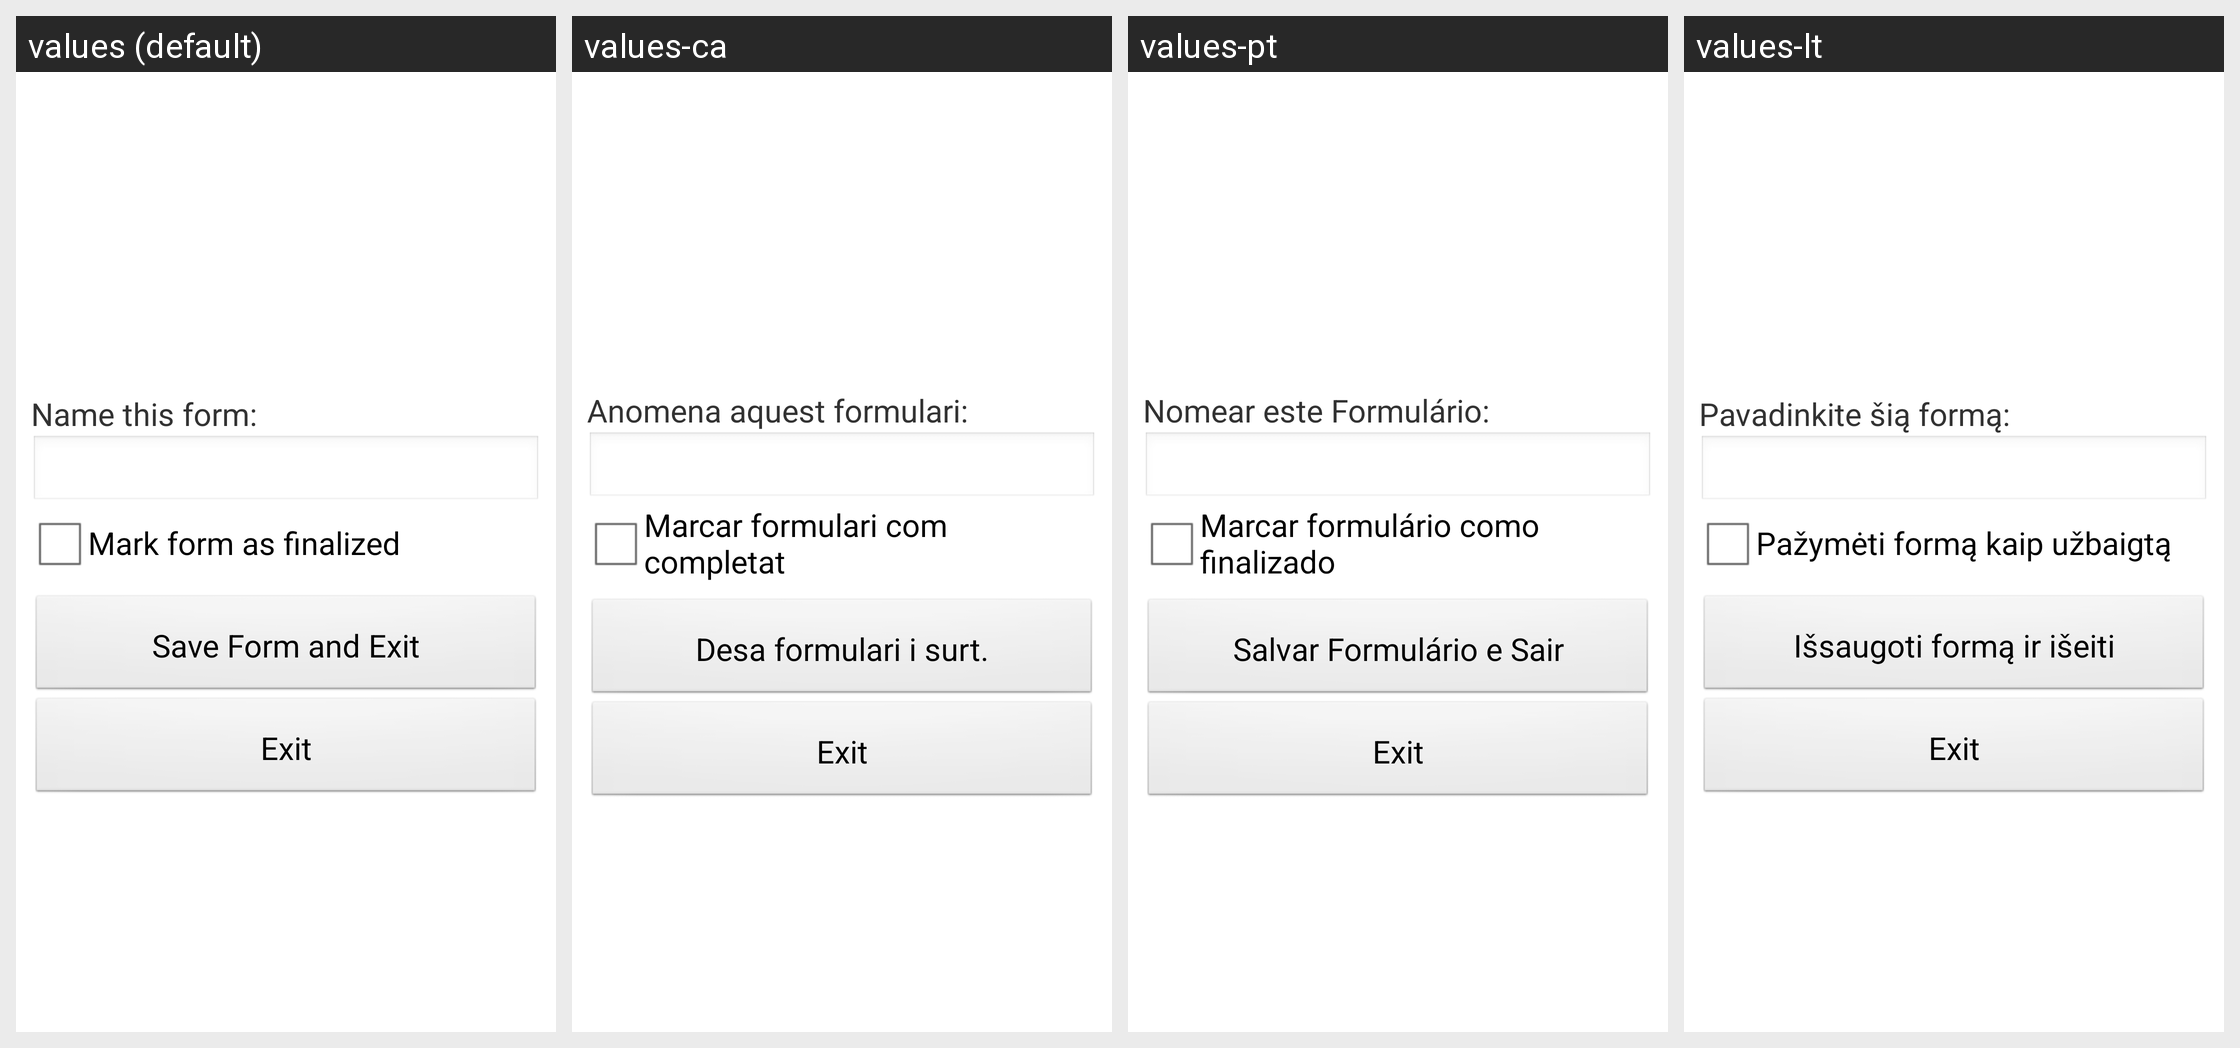

Here is an Android app screen in its default locale and in the app's own translations. Write out the translated-string differences for the strings that appear on this screen.
Android screen res/layout/form_entry_end.xml rendered under 4 locales, left to right: values (default), values-ca, values-pt, values-lt. Device: Nexus 5 (rendered at 1080×1920; each locale shown at half size, 540×960, under a caption strip naming it); theme Collect.
Other locales in the repository, not shown: values-de, values-es, values-fr, values-hn, values-id, values-it, values-ka, values-nl, values-no, values-ro, values-sw, values-tl, values-vi.
Strings drawn on this screen, with the default value and each locale's value (text and hints the layout hard-codes, and strings that could not be matched under every locale, appear in the picture but are not listed):

save_form_as
  values: Name this form:
  values-ca: Anomena aquest formulari:
  values-pt: Nomear este Formulário:
  values-lt: Pavadinkite šią formą:

mark_finished
  values: Mark form as finalized
  values-ca: Marcar formulari com completat
  values-pt: Marcar formulário como finalizado
  values-lt: Pažymėti formą kaip užbaigtą

quit_entry
  values: Save Form and Exit
  values-ca: Desa formulari i surt.
  values-pt: Salvar Formulário e Sair
  values-lt: Išsaugoti formą ir išeiti
